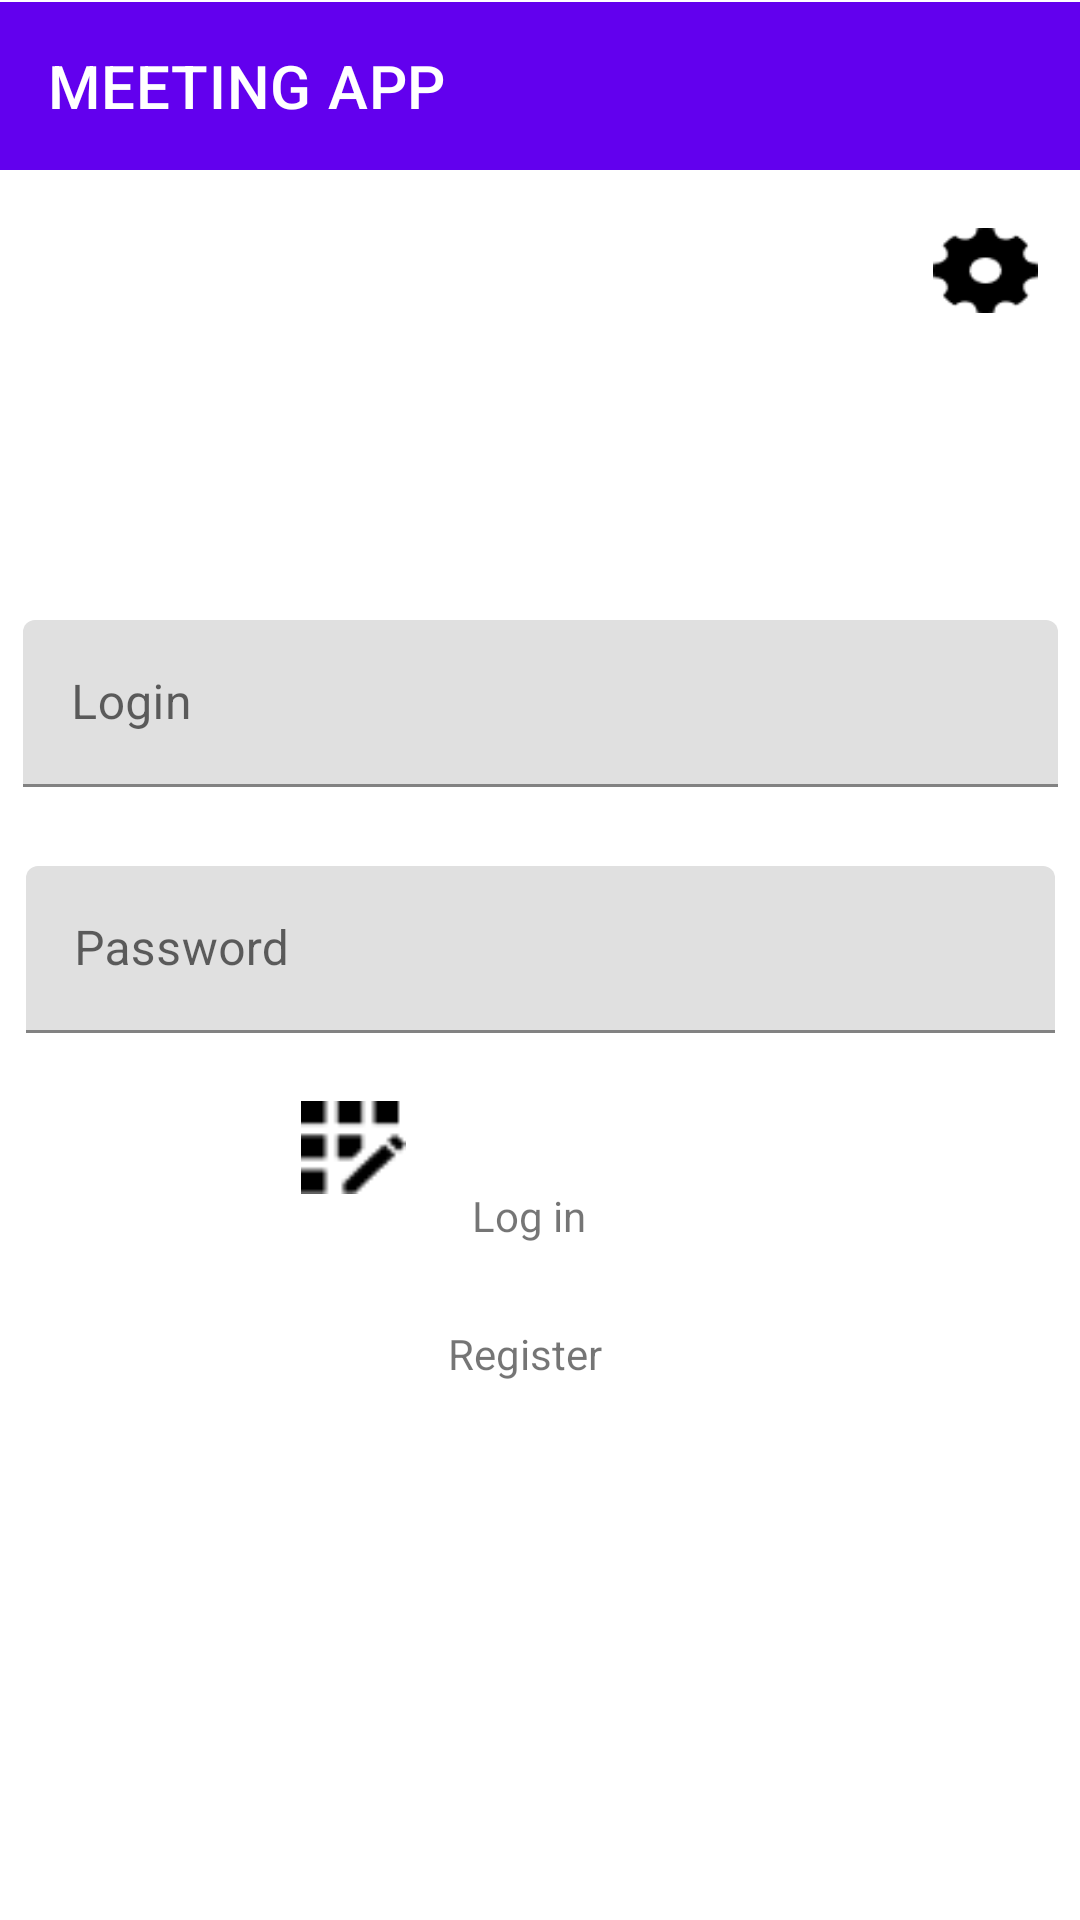

Produce the Android XML layout that renders to this screen, including the resource entries it uses.
<!-- AndroidManifest.xml: application theme Theme.MaterialComponents.Light.NoActionBar -->
<!-- res/layout/login_screen.xml -->
<?xml version="1.0" encoding="utf-8"?>
<androidx.constraintlayout.widget.ConstraintLayout xmlns:android="http://schemas.android.com/apk/res/android"
    xmlns:app="http://schemas.android.com/apk/res-auto"
    xmlns:tools="http://schemas.android.com/tools"
    android:layout_width="match_parent"
    android:layout_height="match_parent"
    tools:ignore="ContentDescription"
    tools:context=".LoginActivity">

    <ImageView
        android:id="@+id/settingsImageView"
        android:layout_width="35dp"
        android:layout_height="35dp"
        android:layout_marginTop="16dp"
        app:layout_constraintEnd_toEndOf="parent"
        app:layout_constraintHorizontal_bias="0.957"
        app:layout_constraintStart_toStartOf="parent"
        app:layout_constraintTop_toBottomOf="@+id/appBarLayout"
        app:srcCompat="@drawable/settings" />

    <com.google.android.material.appbar.AppBarLayout
        android:id="@+id/appBarLayout"
        android:layout_width="0dp"
        android:layout_height="wrap_content"
        app:layout_constraintBottom_toBottomOf="parent"
        app:layout_constraintEnd_toEndOf="parent"
        app:layout_constraintStart_toStartOf="parent"
        app:layout_constraintTop_toTopOf="parent"
        app:layout_constraintVertical_bias="0.001">

        <com.google.android.material.appbar.MaterialToolbar
            android:id="@+id/topAppBar"
            style="@style/Widget.MaterialComponents.Toolbar.Primary"
            android:layout_width="match_parent"
            android:layout_height="match_parent"
            app:title="MEETING APP" />

    </com.google.android.material.appbar.AppBarLayout>

    <com.google.android.material.textfield.TextInputLayout
        android:id="@+id/textInputLayout"
        android:layout_width="345dp"
        android:layout_height="60dp"
        android:layout_marginTop="150dp"
        android:fadingEdge="vertical"

        app:layout_constraintBottom_toBottomOf="parent"
        app:layout_constraintEnd_toEndOf="parent"
        app:layout_constraintStart_toStartOf="parent"
        app:layout_constraintTop_toBottomOf="@+id/appBarLayout"
        app:layout_constraintVertical_bias="0.0">

        <com.google.android.material.textfield.TextInputEditText
            android:id="@+id/usernameTextField"
            android:layout_width="match_parent"
            android:layout_height="wrap_content"
            android:hint="@string/usernameHint"
            />

    </com.google.android.material.textfield.TextInputLayout>

    <com.google.android.material.textfield.TextInputLayout
        android:id="@+id/textInputLayout2"
        android:layout_width="343dp"
        android:layout_height="60dp"
        android:hint="@string/passHint"
        app:layout_constraintBottom_toBottomOf="parent"
        app:layout_constraintEnd_toEndOf="parent"
        app:layout_constraintStart_toStartOf="parent"
        app:layout_constraintTop_toBottomOf="@+id/textInputLayout"
        app:layout_constraintVertical_bias="0.07">
        <com.google.android.material.textfield.TextInputEditText
            android:id="@+id/passwordTextField"
            android:layout_width="match_parent"
            android:layout_height="wrap_content"

            android:inputType="textPassword"
            />

    </com.google.android.material.textfield.TextInputLayout>

    <TextView
        android:id="@+id/LoginText"
        android:layout_width="wrap_content"
        android:layout_height="wrap_content"
        android:layout_marginStart="22dp"
        android:layout_marginEnd="196dp"
        android:text="@string/login"
        app:layout_constraintBottom_toBottomOf="parent"
        app:layout_constraintEnd_toEndOf="parent"
        app:layout_constraintHorizontal_bias="0.0"
        app:layout_constraintStart_toEndOf="@+id/imageView2"
        app:layout_constraintTop_toBottomOf="@+id/textInputLayout2"
        app:layout_constraintVertical_bias="0.173" />

    <ImageView
        android:id="@+id/imageView"
        android:layout_width="35dp"
        android:layout_height="35dp"
        android:layout_marginBottom="240dp"
        app:layout_constraintBottom_toBottomOf="parent"
        app:layout_constraintEnd_toEndOf="parent"
        app:layout_constraintHorizontal_bias="0.309"
        app:layout_constraintStart_toStartOf="parent"
        app:srcCompat="@drawable/register_vector" />

    <ImageView
        android:id="@+id/imageView2"
        android:layout_width="35dp"
        android:layout_height="35dp"
        android:layout_marginTop="55dp"
        android:layout_marginBottom="16dp"
        app:layout_constraintBottom_toTopOf="@+id/imageView"
        app:layout_constraintEnd_toEndOf="parent"
        app:layout_constraintHorizontal_bias="0.309"
        app:layout_constraintStart_toStartOf="parent"
        app:layout_constraintTop_toBottomOf="@+id/textInputLayout2"
        app:srcCompat="@drawable/login_vector" />

    <TextView
        android:id="@+id/textView2"
        android:layout_width="wrap_content"
        android:layout_height="wrap_content"
        android:layout_marginStart="14dp"
        android:layout_marginTop="27dp"
        android:text="@string/register"
        app:layout_constraintBottom_toBottomOf="parent"
        app:layout_constraintEnd_toEndOf="parent"
        app:layout_constraintHorizontal_bias="0.0"
        app:layout_constraintStart_toEndOf="@+id/imageView"
        app:layout_constraintTop_toBottomOf="@+id/LoginText"
        app:layout_constraintVertical_bias="0.0" />

</androidx.constraintlayout.widget.ConstraintLayout>
<!-- resources referenced by this layout -->
<resources>
  <!-- drawable login_vector: png bitmap (drawable, 417 bytes) -->
  <!-- drawable register_vector: png bitmap (drawable, 395 bytes) -->
  <!-- drawable settings: png bitmap (drawable, 648 bytes) -->
  <string name="login">Log in</string>
  <string name="passHint">Password</string>
  <string name="register">Register</string>
  <string name="usernameHint">Login</string>
</resources>
